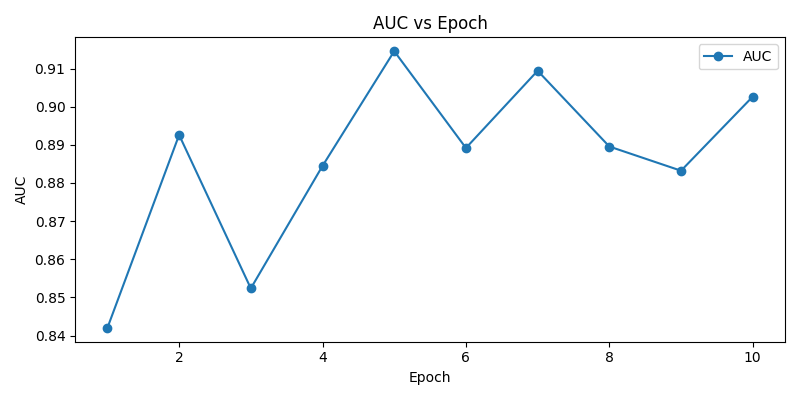

The table this chart was drawn from, first rows:
epoch, auc, loss
1, 0.842, 0.2464
2, 0.8926, 0.2171
3, 0.8524, 0.3024
4, 0.8845, 0.2774
5, 0.9146, 0.2498
6, 0.8892, 0.2943
7, 0.9094, 0.2538
8, 0.8896, 0.2816
9, 0.8832, 0.2825
10, 0.9026, 0.273
